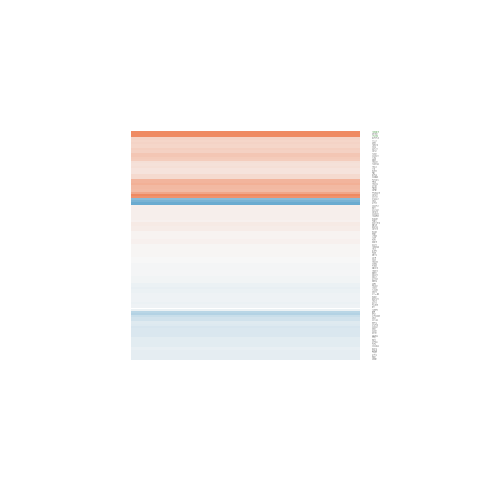

The data file committed next to this chart (first rows):
gene.id, ENSEMBL, ENTREZID, SYMBOL, logFC, AveExpr, t, P.Value, adj.P.Val, B
ENSG00000005206, ENSG00000005194, 57019, CIAPIN1, 0.5234, 3.273, 1.099, 0.293, 0.9999, -5.651
ENSG00000013523, ENSG00000013503, 55703, POLR3B, -0.06953, 5.006, -0.3541, 0.7293, 0.9999, -6.523
ENSG00000022567, ENSG00000022556, 55655, NLRP2, 0.01607, 4.371, 0.09873, 0.923, 0.9999, -6.512
ENSG00000047188, ENSG00000047056, 22884, WDR37, -0.02456, 6.1, -0.1565, 0.8782, 0.9999, -6.644
ENSG00000064102, ENSG00000063978, 6047, RNF4, -0.1392, 5.329, -0.5792, 0.573, 0.9999, -6.437
ENSG00000066933, ENSG00000066855, 9650, MTFR1, -0.2037, 6.374, -1.179, 0.2609, 0.9999, -5.958
ENSG00000067601, ENSG00000067533, 51018, RRP15, -0.1647, 0.5111, -0.4683, 0.6478, 0.9999, -5.568
ENSG00000070718, ENSG00000070610, 57704, GBA2, -0.2585, 5.961, -0.759, 0.4622, 0.9999, -6.357
ENSG00000070785, ENSG00000070761, 29105, CFAP20, -0.1732, 4.576, -0.7822, 0.449, 0.9999, -6.243
ENSG00000071537, ENSG00000071246, 22846, VASH1, -0.2017, 7.658, -0.8893, 0.391, 0.9999, -6.245
ENSG00000072609, ENSG00000072506, 3028, HSD17B10, 0.1236, 5.116, 0.7972, 0.4405, 0.9999, -6.267
ENSG00000073910, ENSG00000073849, 6480, ST6GAL1, -0.7453, 3.859, -0.62, 0.5466, 0.9999, -6.24
ENSG00000100294, ENSG00000100271, 25809, TTLL1, 0.3152, 2.614, 1.118, 0.2851, 0.9999, -5.557
ENSG00000100364, ENSG00000100347, 25813, SAMM50, 0.2584, 5.691, 1.559, 0.1446, 0.9999, -5.466
ENSG00000101412, ENSG00000101361, 10528, NOP56, 0.2734, 1.304, 0.3152, 0.7579, 0.9999, -5.38
ENSG00000102384, ENSG00000102309, 5303, PIN4, 0.1807, -0.1868, 0.2236, 0.8268, 0.9999, -5.258
ENSG00000103168, ENSG00000103111, 22879, MON1B, 0.05773, 4.661, 0.2027, 0.8427, 0.9999, -6.528
ENSG00000104408, ENSG00000104356, 10940, POP1, 0.0634, 9.346, 0.4134, 0.6865, 0.9999, -6.557
ENSG00000105499, ENSG00000105447, 83743, GRWD1, -0.1308, 0.06289, -0.0846, 0.934, 0.9999, -5.46
ENSG00000106771, ENSG00000106638, 26608, TBL2, 0.02534, 7.326, 0.1125, 0.9123, 0.9999, -6.645
ENSG00000109084, ENSG00000108961, 29098, RANGRF, 0.07319, 5.509, 0.1986, 0.8458, 0.9999, -6.597
ENSG00000111252, ENSG00000111186, 81029, WNT5B, 0.1149, 7.208, 0.4716, 0.6455, 0.9999, -6.535
ENSG00000111666, ENSG00000111554, 56890, MDM1, 0.3949, 3.628, 1.775, 0.1007, 0.9999, -4.838
ENSG00000112031, ENSG00000111860, 387119, CEP85L, -0.1416, 4.918, -0.7288, 0.4798, 0.9999, -6.319
ENSG00000112305, ENSG00000112234, 26235, FBXL4, 0.2257, 5.508, 1.841, 0.09003, 0.9999, -5.034
ENSG00000113597, ENSG00000113460, 55299, BRIX1, 0.03766, 4.45, 0.2782, 0.7855, 0.9999, -6.48
ENSG00000114354, ENSG00000114125, 9616, RNF7, 0.08535, 5.825, 0.569, 0.5797, 0.9999, -6.477
ENSG00000114735, ENSG00000114491, 7372, UMPS, -0.07912, 4.814, -0.3289, 0.7478, 0.9999, -6.417
ENSG00000115282, ENSG00000115207, 2976, GTF3C2, -0.03311, 4.01, -0.1666, 0.8704, 0.9999, -6.384
ENSG00000117859, ENSG00000117602, 11123, RCAN3, 0.03838, 5.816, 0.193, 0.8501, 0.9999, -6.611
ENSG00000118707, ENSG00000118508, 10981, RAB32, 0.186, 6.633, 0.8416, 0.4162, 0.9999, -6.29
ENSG00000119689, ENSG00000119599, 26094, DCAF4, 0.02004, 6.524, 0.132, 0.8972, 0.9999, -6.648
ENSG00000119725, ENSG00000119661, 83544, DNAL1, -0.03098, 5.888, -0.169, 0.8686, 0.9999, -6.639
ENSG00000119778, ENSG00000119686, 55640, FLVCR2, -0.08532, 5.325, -0.5434, 0.5966, 0.9999, -6.467
ENSG00000120875, ENSG00000120696, 84078, KBTBD7, 1.747, 3.89, 2.546, 0.02535, 0.7068, -3.421
ENSG00000121966, ENSG00000121766, 51538, ZCCHC17, 0.4413, 7.055, 1.947, 0.07484, 0.9999, -4.903
ENSG00000122783, ENSG00000122591, 84668, FAM126A, 0.2124, 4.767, 0.9765, 0.3478, 0.9999, -6.047
ENSG00000123737, ENSG00000123545, 29078, NDUFAF4, -0.05388, 5.541, -0.2445, 0.8109, 0.9999, -6.608
ENSG00000125170, ENSG00000124802, 9521, EEF1E1, 0.9049, 0.9329, 1.589, 0.1375, 0.9999, -4.574
ENSG00000128881, ENSG00000128609, 4698, NDUFA5, 0.1067, 4.962, 0.516, 0.615, 0.9999, -6.41
ENSG00000128973, ENSG00000128694, 64172, OSGEPL1, 0.08652, 5.382, 0.3509, 0.7317, 0.9999, -6.582
ENSG00000130038, ENSG00000129696, 80185, TTI2, 0.1867, 4.582, 1.071, 0.3047, 0.9999, -5.933
ENSG00000132109, ENSG00000131848, 79149, ZSCAN5A, -0.1445, 5.399, -0.5243, 0.6095, 0.9999, -6.441
ENSG00000132530, ENSG00000132383, 6117, RPA1, -0.4733, 3.745, -0.4292, 0.6753, 0.9999, -6.168
ENSG00000134250, ENSG00000134077, 25917, THUMPD3, 0.07809, 8.465, 0.5034, 0.6236, 0.9999, -6.519
ENSG00000135164, ENSG00000134987, 134430, WDR36, -0.034, 5.802, -0.1506, 0.8827, 0.9999, -6.628
ENSG00000135315, ENSG00000135108, 23014, FBXO21, 0.2158, 2.944, 0.5952, 0.5625, 0.9999, -5.916
ENSG00000135775, ENSG00000135617, 84279, PRADC1, -0.08111, 5.85, -0.6207, 0.5462, 0.9999, -6.447
ENSG00000135924, ENSG00000135763, 9816, URB2, 0.3338, 5.102, 1.499, 0.1593, 0.9999, -5.484
ENSG00000136715, ENSG00000136518, 86, ACTL6A, -0.2715, 5.142, -1.275, 0.2261, 0.9999, -5.763
ENSG00000139645, ENSG00000139437, 84260, TCHP, 0.0462, 6.54, 0.3482, 0.7336, 0.9999, -6.594
ENSG00000139719, ENSG00000139546, 6895, TARBP2, -0.07121, 5.339, -0.5295, 0.606, 0.9999, -6.441
ENSG00000141446, ENSG00000141219, 55028, C17orf80, -0.05666, 5.72, -0.2897, 0.7769, 0.9999, -6.607
ENSG00000141522, ENSG00000141378, 51651, PTRH2, -0.01393, 8.14, -0.07217, 0.9436, 0.9999, -6.65
ENSG00000145016, ENSG00000144736, 55164, SHQ1, -0.1384, 5.901, -1.177, 0.2617, 0.9999, -5.943
ENSG00000146112, ENSG00000145882, 78991, PCYOX1L, 0.5963, 8.225, 2.054, 0.06198, 0.9999, -4.728
ENSG00000147123, ENSG00000146802, 64418, TMEM168, 0.01967, 5.355, 0.1212, 0.9055, 0.9999, -6.601
ENSG00000147650, ENSG00000147400, 1069, CETN2, 0.5471, 0.7617, 0.9378, 0.3665, 0.9999, -5.323
ENSG00000148158, ENSG00000147679, 84294, UTP23, -0.9726, 5.316, -4.607, 0.0005757, 0.08443, -0.1713
ENSG00000149658, ENSG00000149474, 57325, KAT14, -0.07253, 6.443, -0.625, 0.5435, 0.9999, -6.453
... 46 more rows
